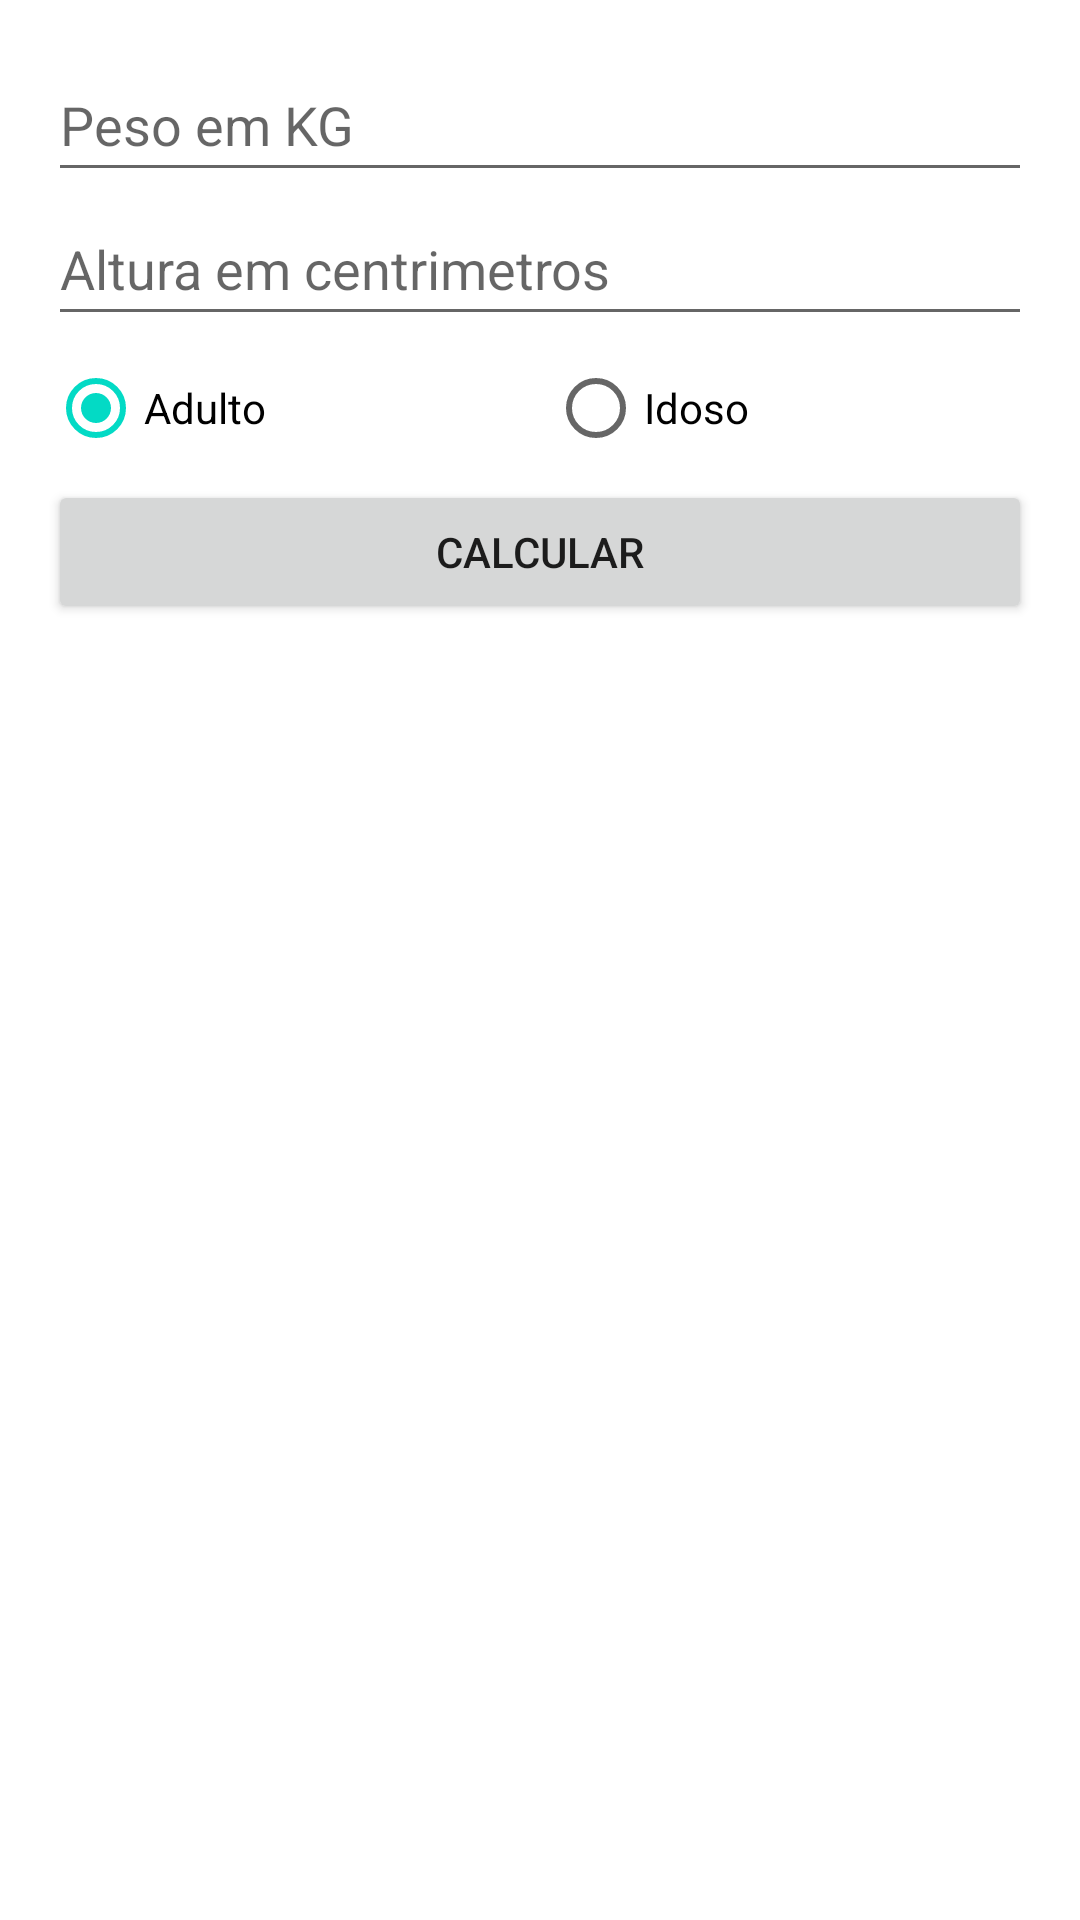

Produce the Android XML layout that renders to this screen, including the resource entries it uses.
<!-- AndroidManifest.xml: application theme Theme.PUC_IEC_MOB_L01 -->
<!-- res/layout/activity_calc_imc.xml -->
<?xml version="1.0" encoding="utf-8"?>
<androidx.constraintlayout.widget.ConstraintLayout xmlns:android="http://schemas.android.com/apk/res/android"
    xmlns:app="http://schemas.android.com/apk/res-auto"
    xmlns:tools="http://schemas.android.com/tools"
    android:layout_width="match_parent"
    android:layout_height="match_parent"
    android:padding="16dp"
    tools:context=".ui.CalcImc">

    <ImageView
        android:id="@+id/ivLogoHome"
        android:layout_width="match_parent"
        android:layout_height="match_parent"
        android:src="@drawable/logo_home_puc"
        app:layout_constraintBottom_toTopOf="parent"
        app:layout_constraintEnd_toEndOf="parent"
        app:layout_constraintStart_toStartOf="parent"
        app:layout_constraintTop_toBottomOf="parent" />

    <EditText
        android:id="@+id/etPeso"
        android:layout_width="0dp"
        android:layout_height="48dp"
        android:hint="@string/hint_peso"
        android:inputType="numberDecimal"
        app:layout_constraintEnd_toEndOf="parent"
        app:layout_constraintStart_toStartOf="parent"
        app:layout_constraintTop_toTopOf="parent" />

    <EditText
        android:id="@+id/etAltura"
        android:layout_width="0dp"
        android:layout_height="48dp"
        android:hint="@string/hint_altura"
        android:inputType="number"
        app:layout_constraintEnd_toEndOf="parent"
        app:layout_constraintStart_toStartOf="parent"
        app:layout_constraintTop_toBottomOf="@+id/etPeso" />

    <RadioGroup
        android:id="@+id/rgIdade"
        android:layout_width="0dp"
        android:layout_height="wrap_content"
        android:orientation="horizontal"
        app:layout_constraintEnd_toEndOf="parent"
        app:layout_constraintStart_toStartOf="parent"
        app:layout_constraintTop_toBottomOf="@id/etAltura">

        <RadioButton
            android:id="@+id/rbAdulto"
            android:layout_width="wrap_content"
            android:layout_height="wrap_content"
            android:layout_weight="1"
            android:checked="true"
            android:text="@string/lbl_adulto" />

        <RadioButton
            android:id="@+id/rbIdoso"
            android:layout_width="wrap_content"
            android:layout_height="wrap_content"
            android:layout_weight="1"
            android:text="@string/lbl_idoso" />

    </RadioGroup>

    <Button
        android:id="@+id/btCalcular"
        android:layout_width="0dp"
        android:layout_height="wrap_content"
        android:text="@string/bt_calcular"
        app:layout_constraintEnd_toEndOf="parent"
        app:layout_constraintStart_toStartOf="parent"
        app:layout_constraintTop_toBottomOf="@id/rgIdade" />




</androidx.constraintlayout.widget.ConstraintLayout>
<!-- resources referenced by this layout -->
<resources>
  <string name="bt_calcular">Calcular</string>
  <string name="hint_altura">Altura em centrimetros</string>
  <string name="hint_peso">Peso em KG</string>
  <string name="lbl_adulto">Adulto</string>
  <string name="lbl_idoso">Idoso</string>
  <style name="Theme.PUC_IEC_MOB_L01" parent="Theme.MaterialComponents.DayNight.DarkActionBar">
          
          <item name="colorPrimary">@color/purple_500</item>
          <item name="colorPrimaryVariant">@color/purple_700</item>
          <item name="colorOnPrimary">@color/white</item>
          
          <item name="colorSecondary">@color/teal_200</item>
          <item name="colorSecondaryVariant">@color/teal_700</item>
          <item name="colorOnSecondary">@color/black</item>
          
          <item name="android:statusBarColor">?attr/colorPrimaryVariant</item>
          
      </style>
  <!-- not gathered from this repository: default colours our renderer supplied (Android Studio template values) -->
  <color name="purple_500">#FF6200EE</color>
  <color name="purple_700">#FF3700B3</color>
  <color name="teal_200">#FF03DAC5</color>
  <color name="teal_700">#FF018786</color>
  <color name="black">#FF000000</color>
  <color name="white">#FFFFFFFF</color>
</resources>
